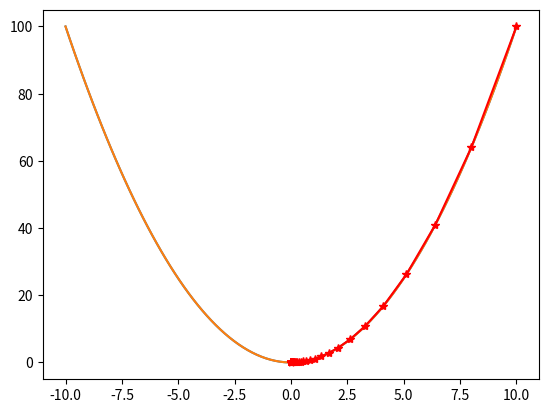

The matplotlib source for this figure:
# -*- coding: utf-8 -*-
"""
Created on Wed Apr 10 16:20:21 2019

@author: Administrator
"""

import numpy as np
import matplotlib.pyplot as plt
plot_x=np.linspace(-10,10,100)   #在-5到5之间等距的生成100个数
plot_y=(plot_x)**2	   # 同时根据plot_x来生成plot_y
plt.plot(plot_x,plot_y)
plt.show()

###定义一个求二次函数导数的函数dJ
def dJ(x):
    return 2*x

###定义一个求函数值的函数J
def J(x):
    try:
        return x**2
    except:
        return float('inf')

x=10
eta=0.1
epsilon=1e-8
history_x=[x]
while True:
    gradient=dJ(x)
    last_x=x
    x=x-eta*gradient
    history_x.append(x)
    if (abs(J(last_x)-J(x)) <epsilon):
        break

print(history_x)
plt.plot(plot_x,plot_y)
plt.plot(np.array(history_x),J(np.array(history_x)),color='r',marker='*')
plt.show()


#参考文献：https://blog.csdn.net/qq_39577552/article/details/82918479









